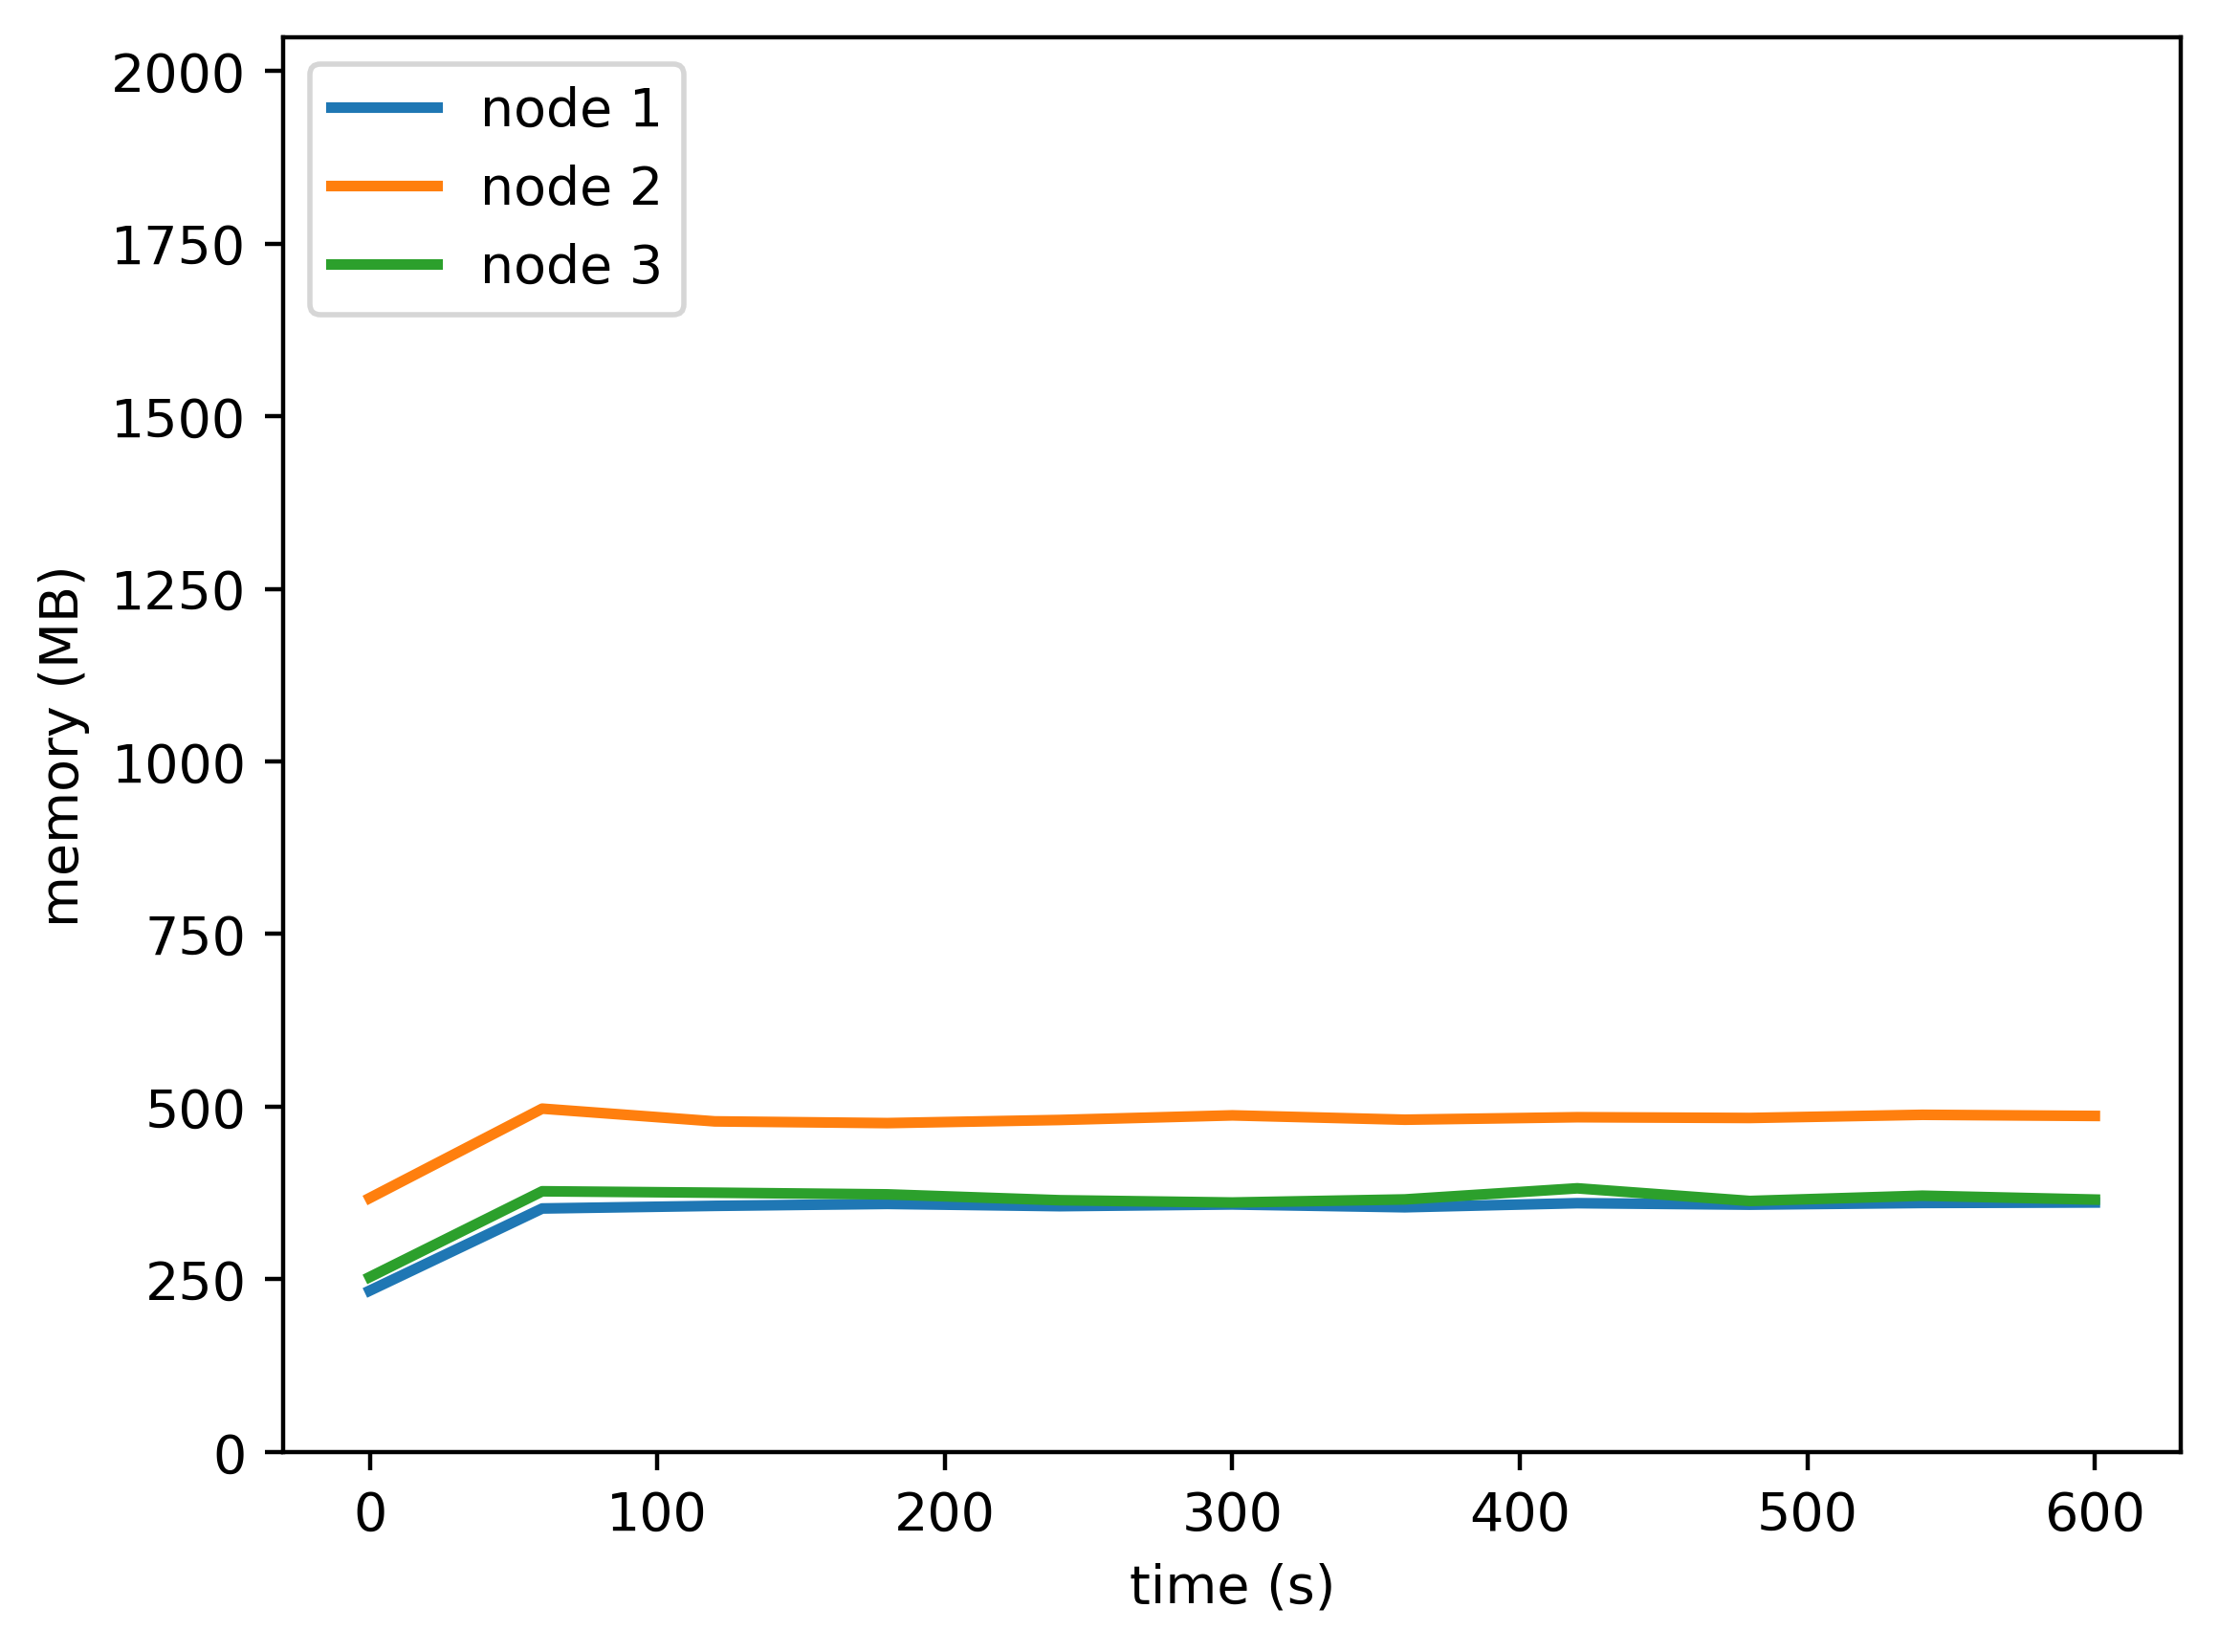

Values plotted in this chart, from the file beside it:
timestamp, ppgcc-m02, ppgcc-m02 pod amount, ppgcc-m03, ppgcc-m03 pod amount, ppgcc-m04, ppgcc-m04 pod amount
0, 239240, 2, 376560, 2, 259360, 2
60, 361072, 2, 509120, 2, 386576, 2
120, 364960, 2, 490248, 2, 384484, 2
180, 367852, 2, 487692, 2, 382004, 2
240, 364488, 2, 492340, 2, 373312, 2
300, 367024, 2, 499156, 2, 369916, 2
360, 362876, 2, 492720, 2, 374512, 2
420, 368948, 2, 496416, 2, 390972, 2
480, 366716, 2, 495292, 2, 372212, 2
540, 369244, 2, 499988, 2, 380036, 2
600, 369936, 2, 498308, 2, 374272, 2
